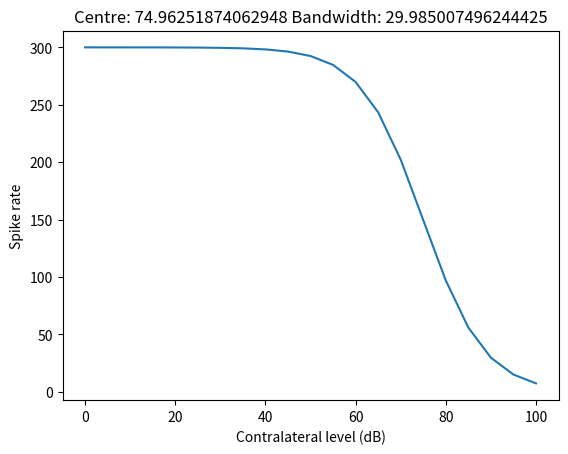

The script that saved this image:
import numpy as np
import matplotlib.pyplot as plt
from scipy.optimize import curve_fit

"""
Draft code for finding distribution of LSO neuron ILD tuning centre and bandwidth as in Fisch (2025). 

TODO: 
- test
- plot model distribution with Fisch distribution
- wrapper for sound localization model    
"""


class MockNeuron:
    def __init__(self, preferred_frequency=50000, max_rate=300):
        """
        Linear-nonlinear approximation of example neuron in Fisch (2025) Fig. 3.25.
        :param preferred_frequency: sound frequency with strongest response
        :param max_rate: saturated spike rate
        """
        self.preferred_frequency = preferred_frequency
        self.frequency_width = preferred_frequency * .2
        self.max_rate = max_rate
        alpha = -np.log(9) # 10% response level of logistic sigmoid

        # linear parameters from solving equations at example points in Fisch (2025)
        self.a = -0.3*alpha
        self.b = .0667*alpha
        self.d = 16*alpha

    def get_spike_rate(self, ipsi_level, contra_level, frequency):
        level_difference_drive = self.a*ipsi_level + self.b*contra_level + self.d

        df = frequency - self.preferred_frequency
        frequency_gain = np.exp(-df**2/2/self.frequency_width**2)

        return self.max_rate * frequency_gain / (1 + np.exp(-level_difference_drive))


def find_preferred_frequency(neuron):
    def gaussian(x, amplitude, mean, sd):
        """
        amplitude: Peak height
        mean: Peak center on the x-axis
        sd: Standard deviation
        """
        return amplitude * np.exp(-((x - mean) ** 2) / (2 * sd ** 2))

    frequencies = np.linspace(0, 100000, 10) # Hz
    responses = [neuron.get_spike_rate(70, 0, f) for f in frequencies]
    popt, cov = curve_fit(gaussian, frequencies, responses, p0=[200, 50000, 10000])
    return popt[1]


def logsig(x, slope, bias, max):
    drive = slope * x + bias
    return max / (1 + np.exp(-drive))


def find_threshold(neuron, frequency):
    amplitudes = np.linspace(0, 90, 10) # dB
    responses = [neuron.get_spike_rate(a, 0, frequency) for a in amplitudes]
    popt, cov = curve_fit(logsig, amplitudes, responses, p0=[1, 1, 200], bounds=([0, -250, 0], [20, 250, 1000]))
    slope, bias, max = popt
    return (-np.log(9) - bias) / slope # threshold (10% of max response) according to sigmoid model


def find_centre_and_bandwidth(neuron, plot=False):
    freq = find_preferred_frequency(neuron)
    threshold = find_threshold(neuron, freq)

    ipsi = threshold + 20
    contras = np.linspace(0, 100, 21)
    rates = np.array([neuron.get_spike_rate(ipsi, contra, freq) for contra in contras])

    popt, cov = curve_fit(logsig, contras, rates, p0=[-1, 0, 200], bounds=([-10, -100, 0], [0, 100, 1000]))
    slope, bias, max = popt

    centre = -bias/slope
    bandwidth = -2 * np.log(9) / slope

    if plot:
        plt.plot(contras, rates)
        plt.xlabel('Contralateral level (dB)')
        plt.ylabel('Spike rate')
        plt.title('Centre: {} Bandwidth: {}'.format(centre, bandwidth))
        plt.show()

    return centre, bandwidth

if __name__ == "__main__":
    neuron = MockNeuron()
    centre, bandwidth = find_centre_and_bandwidth(neuron, plot=True)
